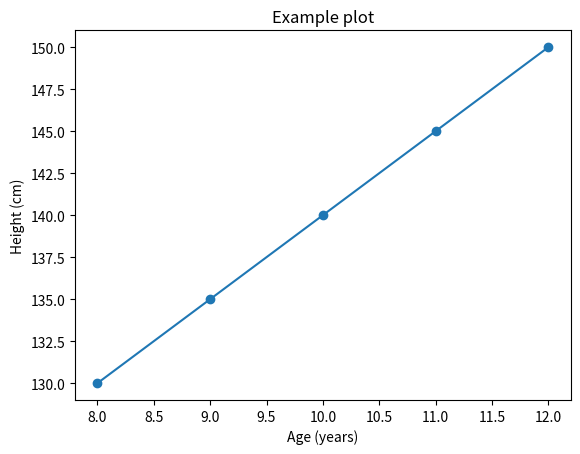

Here is the Python script that generated this plot:
# ----------------------------------------------
# Adding two numbers
# This cell has comments that explain each step.
# Lines starting with '#' are comments and do not run.
# ----------------------------------------------
# 🦛 Friendly hippo says: Maths can be fun!
2 + 2    # add two numbers


# ----------------------------------------------
# Show Python version and executable
# ----------------------------------------------
import sys, platform   # import = bring tools into Python
print("Python executable:", sys.executable)    # where Python lives in Colab
print("Python version:", sys.version.split()[0])  # which Python version


# ----------------------------------------------
# Say hello with variables
# ----------------------------------------------
name = "Jessica"      # a text value (a 'string')
year = 2025           # a number
print("Hello", name, "— welcome to FB2NEP", year)   # show something on the screen


# ----------------------------------------------
# List of numbers — total and mean
# ----------------------------------------------
nums = [3, 5, 8, 12]  # a list: an ordered box of values
total = sum(nums)     # sum() adds up numbers
n     = len(nums)     # Length of list = number of observations
mean = total / n      # average = total divided by how many
print("Numbers:", nums)
print("Total:", total, "Mean:", mean)


# ----------------------------------------------
# Create a tiny table (DataFrame)
# ----------------------------------------------

import numpy as np       # import = bring tools into Python
import pandas as pd

# --- NumPy examples ---
# Make a small NumPy array (like a list, but faster for maths)
arr = np.array([1, 2, 3, 4, 5])
print("Array:", arr)

# Do maths with the whole array at once
print("Array + 10:", arr + 10)     # add 10 to each element
print("Array squared:", arr ** 2)  # square every element

# 🦛 Hippo hint: NumPy = numbers, pandas = tables

# --- pandas example ---
# Create a tiny DataFrame (like a mini spreadsheet)
df = pd.DataFrame({
    "age": [8, 9, 10, 11, 12],
    "height_cm": [130, 135, 140, 145, 150],
})

# Show the DataFrame
df

# ----------------------------------------------
# Line plot of age vs height
# ----------------------------------------------
import matplotlib.pyplot as plt   # plotting library

# 🦛 Friendly hippo says: A picture tells a story!

plt.plot(df["age"], df["height_cm"], marker="o")   # draw a line with dots
plt.xlabel("Age (years)")   # label the x-axis
plt.ylabel("Height (cm)")   # label the y-axis
plt.title("Example plot")   # add a title
plt.show()                   # display the picture


# ----------------------------------------------
# Advanced containers (lists, tuples, dicts, sets)
# ----------------------------------------------

# List: ordered, changeable
fruits = ["apple", "banana", "pear"]
fruits.append("apple")        # duplicate allowed
# 🦛 notice: lists keep order and allow repeats
print("List:", fruits)

# Tuple: ordered, not changeable (immutable)
coords = (51.44, -0.94)       # (lat, lon) for Reading-ish
print("Tuple:", coords)

# Dict: key → value mapping
heights = {"Alex": 150, "Sam": 145}
heights["Sam"] = 146          # update a value
print("Dict:", heights)

# Set: unique items, no order
unique_fruits = set(fruits)
print("Set (unique):", unique_fruits)


# ----------------------------------------------
# A tiny class: Hippo — with data and behaviours
# ----------------------------------------------

class Hippo:
    # The special __init__ method sets up new hippos
    def __init__(self, name, favourite_food="water plants"):
        self.name = name                    # data (an attribute)
        self.favourite_food = favourite_food

    # A behaviour (a method): the hippo can introduce itself
    def introduce(self):
        print(f"Hello, I'm {self.name} the hippo. I like {self.favourite_food}.")
    
    # Another behaviour
    def eat(self, food):
        if food == self.favourite_food:
            print(f"Yum! {self.name} loves {food}. 🦛")
        else:
            print(f"{self.name} tries {food}… not bad!")

# Make an object (an instance) from the class
h = Hippo("Hildegard", favourite_food="lotus leaves")
h.introduce()      # call a method
h.eat("lotus leaves")
h.eat("cabbage")
